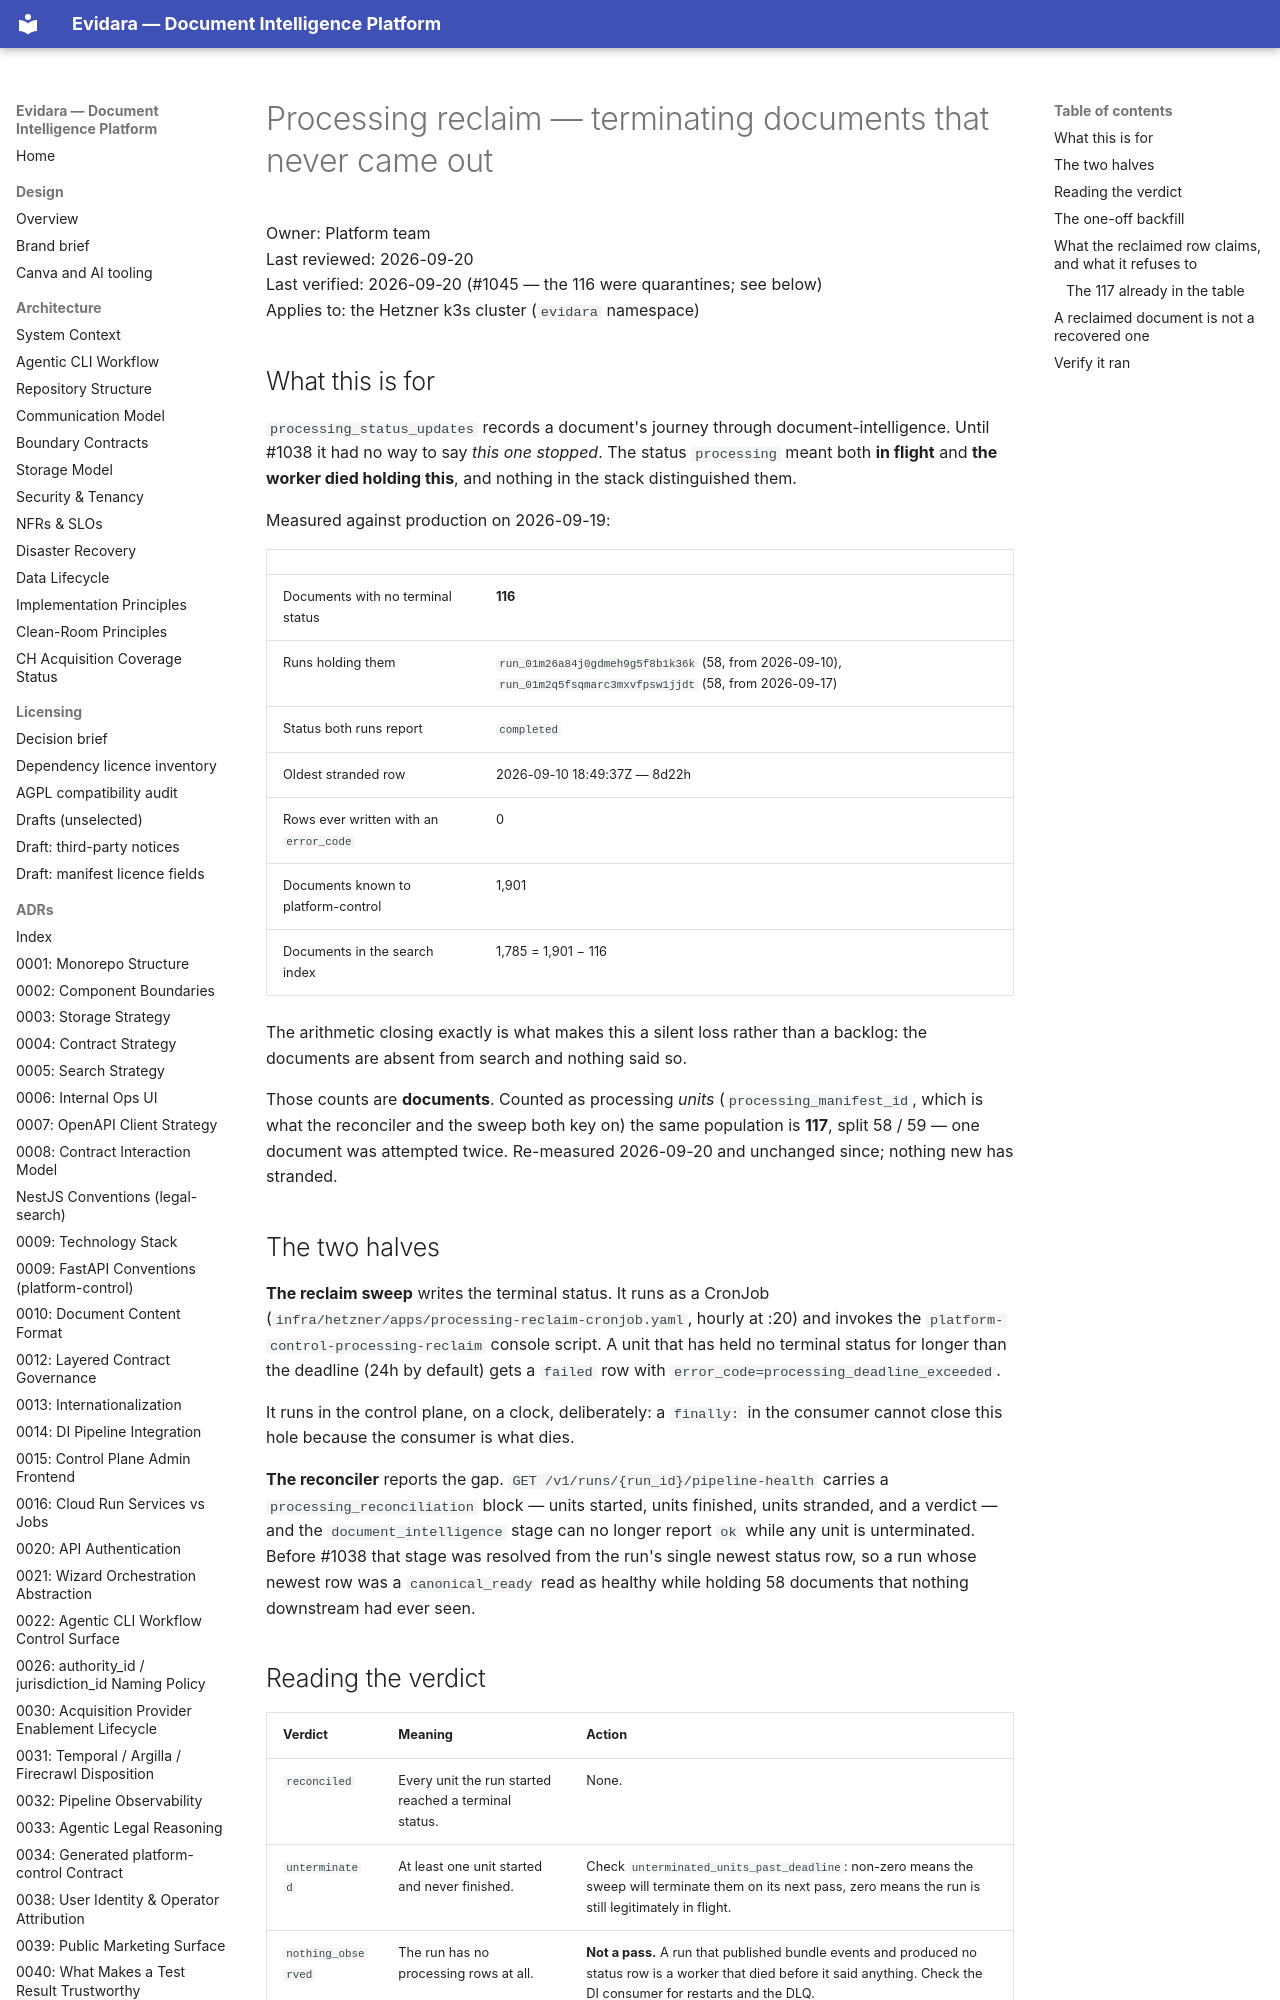

repository: philipplukas/evidara · page: runbooks/processing-reclaim/index.html · generator: mkdocs

# Processing reclaim — terminating documents that never came out

Owner: Platform team  
Last reviewed: 2026-09-20  
Last verified: 2026-09-20 (#1045 — the 116 were quarantines; see below)  
Applies to: the Hetzner k3s cluster (`evidara` namespace)

## What this is for

`processing_status_updates` records a document's journey through
document-intelligence. Until #1038 it had no way to say *this one stopped*. The
status `processing` meant both **in flight** and **the worker died holding
this**, and nothing in the stack distinguished them.

Measured against production on 2026-09-19:

| | |
|---|---|
| Documents with no terminal status | **116** |
| Runs holding them | `run_01m26a84j0gdmeh9g5f8b1k36k` (58, from 2026-09-10), `run_01m2q5fsqmarc3mxvfpsw1jjdt` (58, from 2026-09-17) |
| Status both runs report | `completed` |
| Oldest stranded row | 2026-09-10 18:49:37Z — 8d22h |
| Rows ever written with an `error_code` | 0 |
| Documents known to platform-control | 1,901 |
| Documents in the search index | 1,785 = 1,901 − 116 |

The arithmetic closing exactly is what makes this a silent loss rather than a
backlog: the documents are absent from search and nothing said so.

Those counts are **documents**. Counted as processing *units*
(`processing_manifest_id`, which is what the reconciler and the sweep both key on)
the same population is **117**, split 58 / 59 — one document was attempted twice.
Re-measured 2026-09-20 and unchanged since; nothing new has stranded.

## The two halves

**The reclaim sweep** writes the terminal status. It runs as a CronJob
(`infra/hetzner/apps/processing-reclaim-cronjob.yaml`, hourly at :20) and invokes
the `platform-control-processing-reclaim` console script. A unit that has held no
terminal status for longer than the deadline (24h by default) gets a `failed` row
with `error_code=processing_deadline_exceeded`.

It runs in the control plane, on a clock, deliberately: a `finally:` in the
consumer cannot close this hole because the consumer is what dies.

**The reconciler** reports the gap. `GET /v1/runs/{run_id}/pipeline-health`
carries a `processing_reconciliation` block — units started, units finished, units
stranded, and a verdict — and the `document_intelligence` stage can no longer
report `ok` while any unit is unterminated. Before #1038 that stage was resolved
from the run's single newest status row, so a run whose newest row was a
`canonical_ready` read as healthy while holding 58 documents that nothing
downstream had ever seen.

## Reading the verdict

| Verdict | Meaning | Action |
|---|---|---|
| `reconciled` | Every unit the run started reached a terminal status. | None. |
| `unterminated` | At least one unit started and never finished. | Check `unterminated_units_past_deadline`: non-zero means the sweep will terminate them on its next pass, zero means the run is still legitimately in flight. |
| `nothing_observed` | The run has no processing rows at all. | **Not a pass.** A run that published bundle events and produced no status row is a worker that died before it said anything. Check the DI consumer for restarts and the DLQ. |
